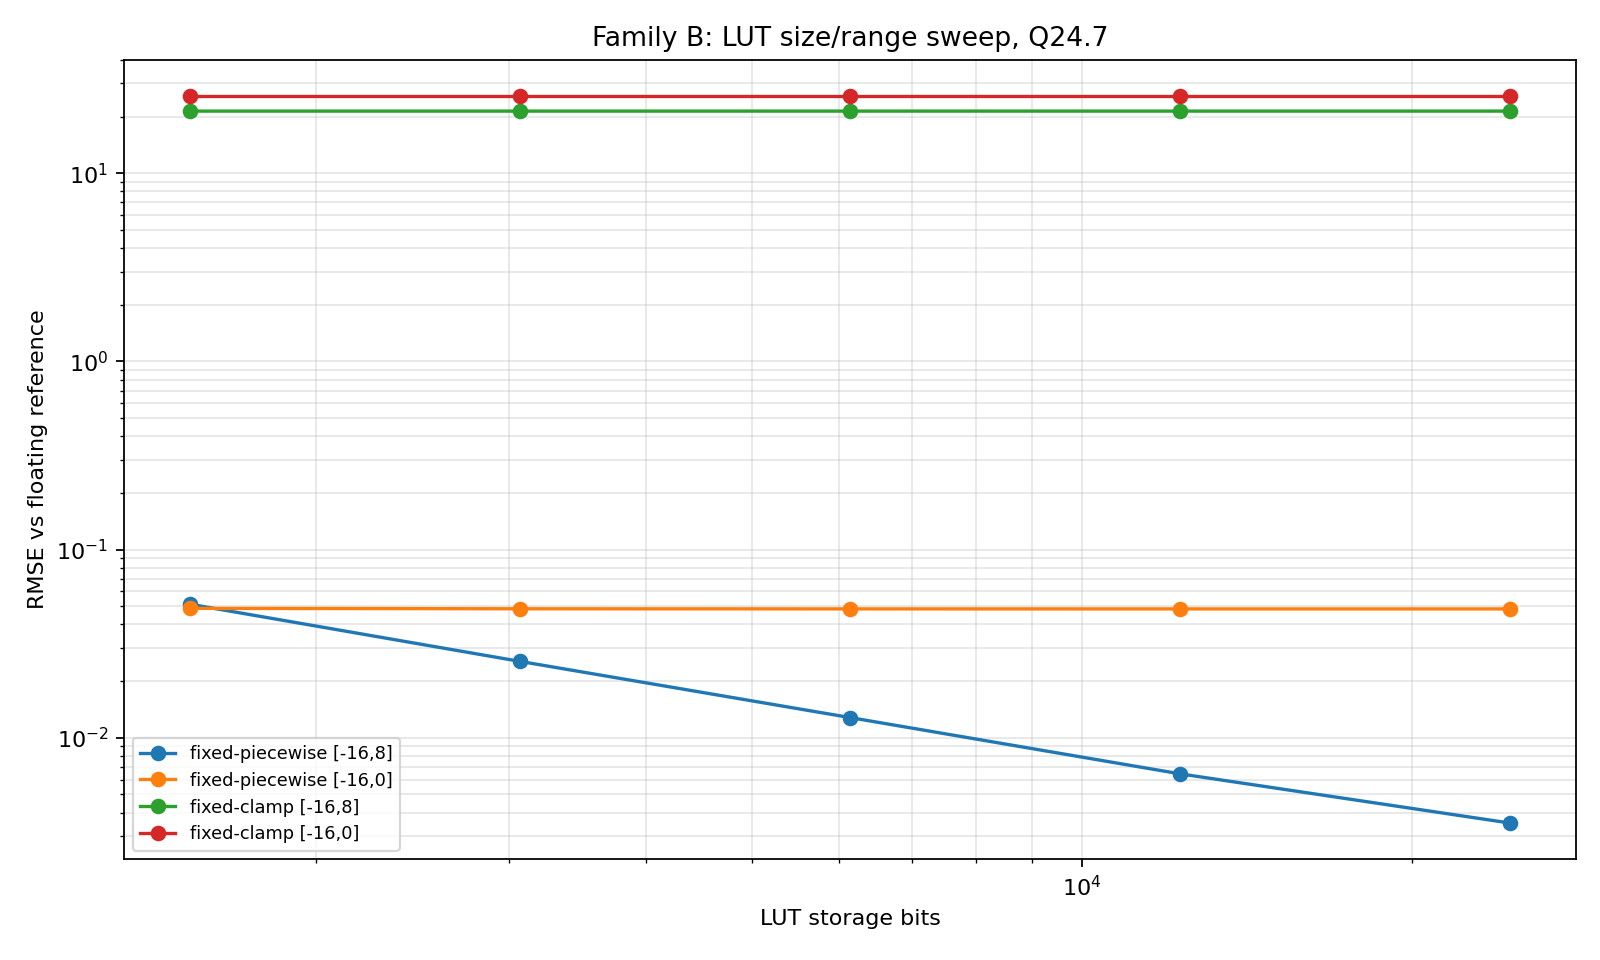

Values plotted in this chart, from the file beside it:
mode, total_bits, int_bits, frac_bits, lut_total_bits, lut_int_bits, lut_frac_bits, lut_min, lut_max, lut_entries, lut_address_width, lut_memory_bits, max_abs_error, mean_abs_error, rmse, max_relative_error, overflow_count, saturation_count, lut_low_count, lut_high_count, table_saturation_count, monotonic_issues, repeated_accum_abs_error
fixed-piecewise, 24, 16, 7, 24, 16, 7, -24, 8, 64, 6, 1536, 0.5064, 0.01648, 0.06778, 1, 0, 0, 7531, 10543, 0, 0, 0.1366
fixed-piecewise, 24, 16, 7, 24, 16, 7, -24, 8, 128, 7, 3072, 0.2533, 0.008689, 0.03379, 1, 0, 0, 7531, 10543, 0, 0, 0.121
fixed-piecewise, 24, 16, 7, 24, 16, 7, -24, 8, 256, 8, 6144, 0.1303, 0.004801, 0.01698, 1, 0, 0, 7531, 10543, 0, 0, 0.06631
fixed-piecewise, 24, 16, 7, 24, 16, 7, -24, 8, 512, 9, 12288, 0.0681, 0.002842, 0.008487, 1, 0, 0, 7531, 10543, 0, 0, 0.03506
fixed-piecewise, 24, 16, 7, 24, 16, 7, -24, 8, 1024, 10, 24576, 0.03307, 0.001901, 0.004498, 1, 0, 0, 7531, 10543, 0, 0, 0.003814
fixed-piecewise, 24, 16, 7, 24, 16, 7, -16, 8, 64, 6, 1536, 0.3789, 0.01269, 0.05126, 1, 0, 0, 9037, 10543, 0, 0, 0.2069
fixed-piecewise, 24, 16, 7, 24, 16, 7, -16, 8, 128, 7, 3072, 0.1923, 0.006789, 0.02547, 1, 0, 0, 9037, 10543, 0, 0, 0.08975
fixed-piecewise, 24, 16, 7, 24, 16, 7, -16, 8, 256, 8, 6144, 0.09921, 0.003838, 0.01281, 1, 0, 0, 9037, 10543, 0, 0, 0.03506
fixed-piecewise, 24, 16, 7, 24, 16, 7, -16, 8, 512, 9, 12288, 0.05247, 0.002364, 0.006433, 1, 0, 0, 9037, 10543, 0, 0, 0.03506
fixed-piecewise, 24, 16, 7, 24, 16, 7, -16, 8, 1024, 10, 24576, 0.02661, 0.001658, 0.003523, 1, 0, 0, 9037, 10543, 0, 0, 0.01163
fixed-piecewise, 24, 16, 7, 24, 16, 7, -16, 0.000000, 64, 6, 1536, 0.6885, 0.00798, 0.04872, 1, 0, 0, 9037, 12560, 0, 1, 0.8554
fixed-piecewise, 24, 16, 7, 24, 16, 7, -16, 0.000000, 128, 7, 3072, 0.6885, 0.007661, 0.04847, 1, 0, 0, 9037, 12560, 0, 1, 0.8554
fixed-piecewise, 24, 16, 7, 24, 16, 7, -16, 0.000000, 256, 8, 6144, 0.6885, 0.007518, 0.04842, 1, 0, 0, 9037, 12560, 0, 1, 0.8554
fixed-piecewise, 24, 16, 7, 24, 16, 7, -16, 0.000000, 512, 9, 12288, 0.6885, 0.007443, 0.0484, 1, 0, 0, 9037, 12560, 0, 1, 0.8554
fixed-piecewise, 24, 16, 7, 24, 16, 7, -16, 0.000000, 1024, 10, 24576, 0.6885, 0.007414, 0.0484, 1, 0, 0, 9037, 12560, 0, 1, 0.8554
fixed-piecewise, 24, 16, 7, 24, 16, 7, -12, 8, 64, 6, 1536, 0.315, 0.01077, 0.0428, 1, 0, 0, 9790, 10543, 0, 0, 0.1601
fixed-piecewise, 24, 16, 7, 24, 16, 7, -12, 8, 128, 7, 3072, 0.1611, 0.005848, 0.02135, 1, 0, 0, 9790, 10543, 0, 0, 0.09756
fixed-piecewise, 24, 16, 7, 24, 16, 7, -12, 8, 256, 8, 6144, 0.0835, 0.003357, 0.01071, 1, 0, 0, 9790, 10543, 0, 0, 0.05069
fixed-piecewise, 24, 16, 7, 24, 16, 7, -12, 8, 512, 9, 12288, 0.04371, 0.002135, 0.005462, 1, 0, 0, 9790, 10543, 0, 0, 0.01163
fixed-piecewise, 24, 16, 7, 24, 16, 7, -12, 8, 1024, 10, 24576, 0.02609, 0.001549, 0.003123, 1, 0, 0, 9790, 10543, 0, 0, 0.003814
fixed-piecewise, 24, 16, 7, 24, 16, 7, -8, 8, 64, 6, 1536, 0.254, 0.008714, 0.03388, 1, 0, 0, 10543, 10543, 0, 0, 0.1132
fixed-piecewise, 24, 16, 7, 24, 16, 7, -8, 8, 128, 7, 3072, 0.1298, 0.004804, 0.01691, 1, 0, 0, 10543, 10543, 0, 0, 0.04288
fixed-piecewise, 24, 16, 7, 24, 16, 7, -8, 8, 256, 8, 6144, 0.06782, 0.002873, 0.008633, 1, 0, 0, 10543, 10543, 0, 0, 0.02725
fixed-piecewise, 24, 16, 7, 24, 16, 7, -8, 8, 512, 9, 12288, 0.03685, 0.001885, 0.004449, 1, 0, 0, 10543, 10543, 0, 0, 0.01944
fixed-piecewise, 24, 16, 7, 24, 16, 7, -8, 8, 1024, 10, 24576, 0.0188, 0.001434, 0.002667, 1, 0, 0, 10543, 10543, 0, 0, 0.003814
fixed-clamp, 24, 16, 7, 24, 16, 7, -24, 8, 64, 6, 1536, 56, 12.26, 21.38, 1, 0, 18074, 7531, 10543, 0, 0, 0.1366
fixed-clamp, 24, 16, 7, 24, 16, 7, -24, 8, 128, 7, 3072, 56, 12.25, 21.38, 1, 0, 18074, 7531, 10543, 0, 0, 0.121
fixed-clamp, 24, 16, 7, 24, 16, 7, -24, 8, 256, 8, 6144, 56, 12.25, 21.38, 1, 0, 18074, 7531, 10543, 0, 0, 0.06631
fixed-clamp, 24, 16, 7, 24, 16, 7, -24, 8, 512, 9, 12288, 56, 12.25, 21.38, 1, 0, 18074, 7531, 10543, 0, 0, 0.03506
fixed-clamp, 24, 16, 7, 24, 16, 7, -24, 8, 1024, 10, 24576, 56, 12.25, 21.38, 1, 0, 18074, 7531, 10543, 0, 0, 0.003814
fixed-clamp, 24, 16, 7, 24, 16, 7, -16, 8, 64, 6, 1536, 56, 12.26, 21.38, 1, 0, 19580, 9037, 10543, 0, 0, 0.2069
fixed-clamp, 24, 16, 7, 24, 16, 7, -16, 8, 128, 7, 3072, 56, 12.25, 21.38, 1, 0, 19580, 9037, 10543, 0, 0, 0.08975
fixed-clamp, 24, 16, 7, 24, 16, 7, -16, 8, 256, 8, 6144, 56, 12.25, 21.38, 1, 0, 19580, 9037, 10543, 0, 0, 0.03506
fixed-clamp, 24, 16, 7, 24, 16, 7, -16, 8, 512, 9, 12288, 56, 12.25, 21.38, 1, 0, 19580, 9037, 10543, 0, 0, 0.03506
fixed-clamp, 24, 16, 7, 24, 16, 7, -16, 8, 1024, 10, 24576, 56, 12.25, 21.38, 1, 0, 19580, 9037, 10543, 0, 0, 0.01163
fixed-clamp, 24, 16, 7, 24, 16, 7, -16, 0.000000, 64, 6, 1536, 63.3, 15.65, 25.7, 1, 0, 21090, 9037, 12053, 0, 0, 0.08975
fixed-clamp, 24, 16, 7, 24, 16, 7, -16, 0.000000, 128, 7, 3072, 63.3, 15.65, 25.7, 1, 0, 21090, 9037, 12053, 0, 0, 0.06631
fixed-clamp, 24, 16, 7, 24, 16, 7, -16, 0.000000, 256, 8, 6144, 63.3, 15.65, 25.7, 1, 0, 21090, 9037, 12053, 0, 0, 0.01944
fixed-clamp, 24, 16, 7, 24, 16, 7, -16, 0.000000, 512, 9, 12288, 63.3, 15.65, 25.7, 1, 0, 21090, 9037, 12053, 0, 0, 0.01944
fixed-clamp, 24, 16, 7, 24, 16, 7, -16, 0.000000, 1024, 10, 24576, 63.3, 15.65, 25.7, 1, 0, 21090, 9037, 12053, 0, 0, 0.01163
fixed-clamp, 24, 16, 7, 24, 16, 7, -12, 8, 64, 6, 1536, 56, 12.26, 21.38, 1, 0, 20333, 9790, 10543, 0, 0, 0.1601
fixed-clamp, 24, 16, 7, 24, 16, 7, -12, 8, 128, 7, 3072, 56, 12.25, 21.38, 1, 0, 20333, 9790, 10543, 0, 0, 0.09756
fixed-clamp, 24, 16, 7, 24, 16, 7, -12, 8, 256, 8, 6144, 56, 12.25, 21.38, 1, 0, 20333, 9790, 10543, 0, 0, 0.05069
fixed-clamp, 24, 16, 7, 24, 16, 7, -12, 8, 512, 9, 12288, 56, 12.25, 21.38, 1, 0, 20333, 9790, 10543, 0, 0, 0.01163
fixed-clamp, 24, 16, 7, 24, 16, 7, -12, 8, 1024, 10, 24576, 56, 12.25, 21.38, 1, 0, 20333, 9790, 10543, 0, 0, 0.003814
fixed-clamp, 24, 16, 7, 24, 16, 7, -8, 8, 64, 6, 1536, 56, 12.25, 21.38, 1, 0, 21086, 10543, 10543, 0, 0, 0.1132
fixed-clamp, 24, 16, 7, 24, 16, 7, -8, 8, 128, 7, 3072, 56, 12.25, 21.38, 1, 0, 21086, 10543, 10543, 0, 0, 0.04288
fixed-clamp, 24, 16, 7, 24, 16, 7, -8, 8, 256, 8, 6144, 56, 12.25, 21.38, 1, 0, 21086, 10543, 10543, 0, 0, 0.02725
fixed-clamp, 24, 16, 7, 24, 16, 7, -8, 8, 512, 9, 12288, 56, 12.25, 21.38, 1, 0, 21086, 10543, 10543, 0, 0, 0.01944
fixed-clamp, 24, 16, 7, 24, 16, 7, -8, 8, 1024, 10, 24576, 56, 12.25, 21.38, 1, 0, 21086, 10543, 10543, 0, 0, 0.003814
